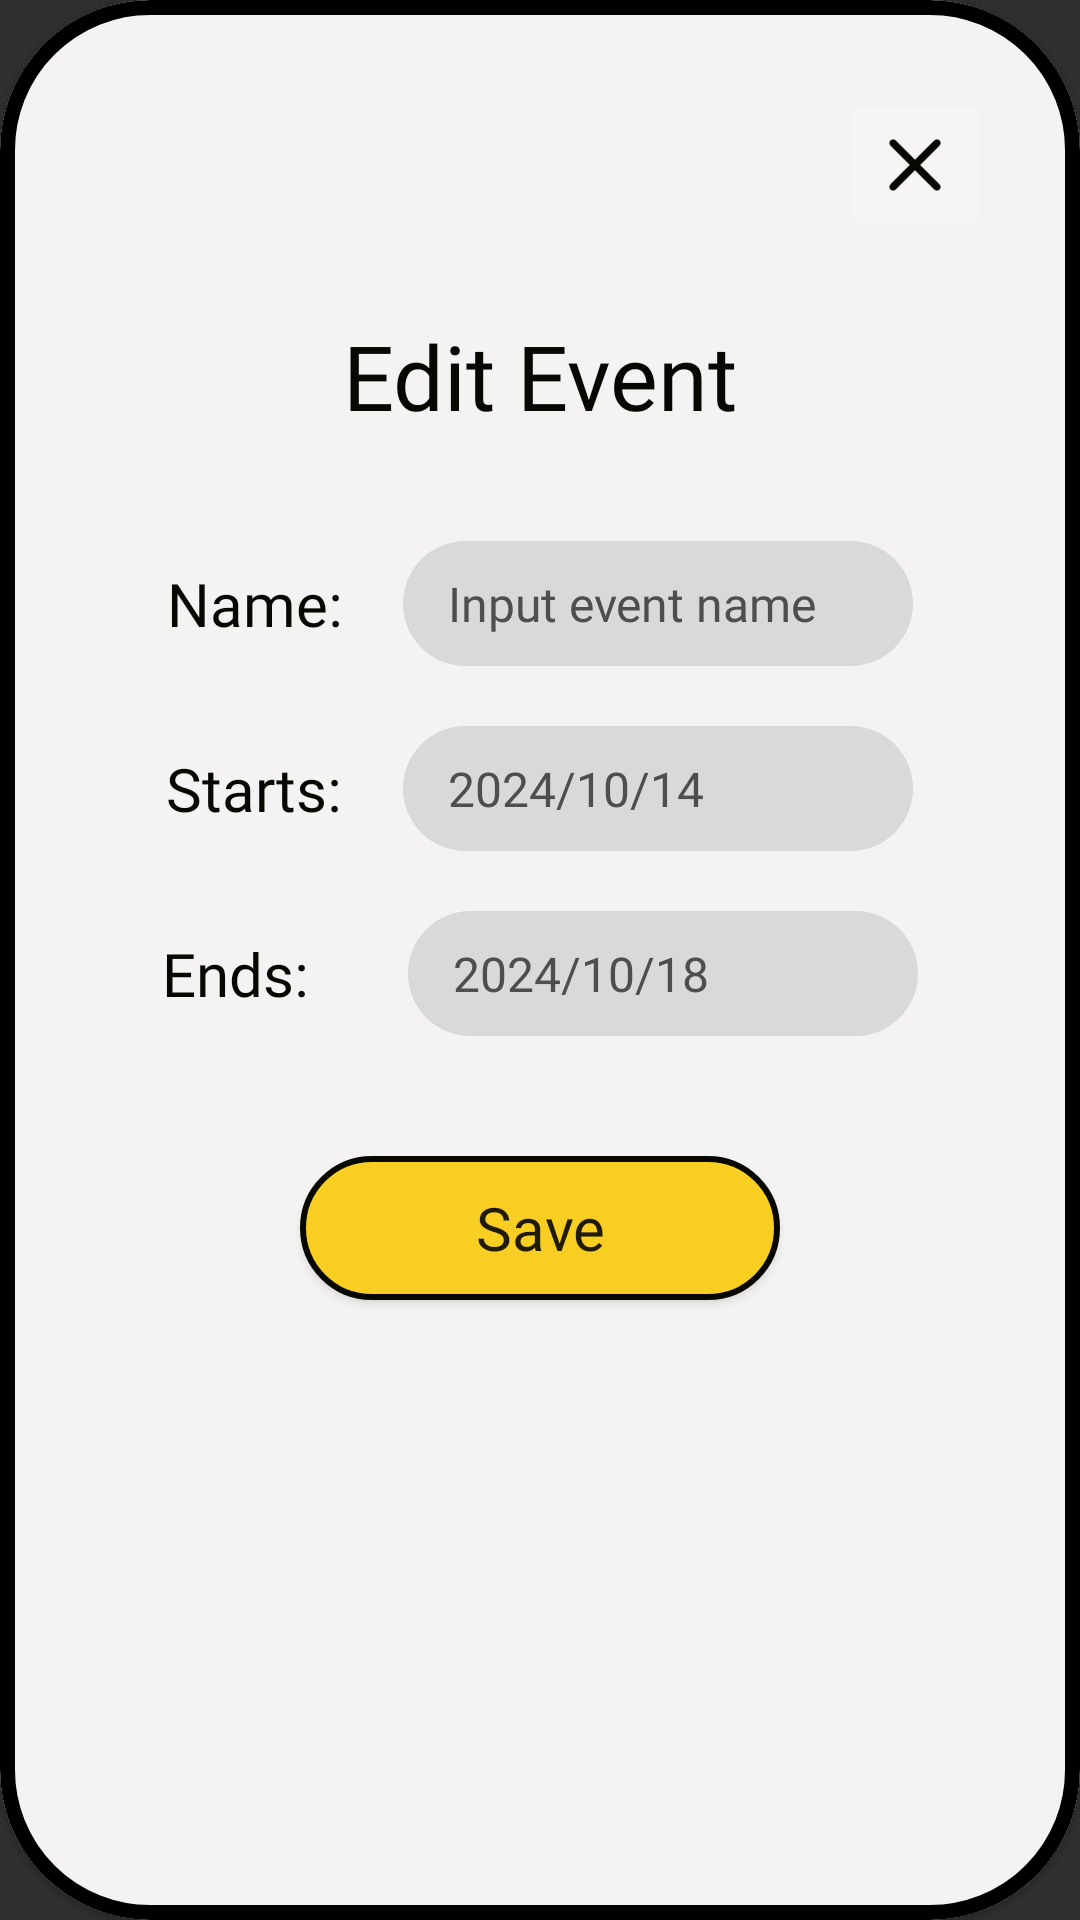

Android layout source for this screen:
<!-- AndroidManifest.xml: application theme Theme.AppCompat.NoActionBar -->
<!-- res/layout/modal_schedule_edit_event.xml -->
<?xml version="1.0" encoding="utf-8"?>
<com.google.android.material.card.MaterialCardView xmlns:android="http://schemas.android.com/apk/res/android"
    xmlns:app="http://schemas.android.com/apk/res-auto"
    xmlns:tools="http://schemas.android.com/tools"
    android:layout_width="match_parent"
    android:layout_height="wrap_content"
    android:theme="@style/Theme.MaterialComponents.DayNight"
    app:cardBackgroundColor="#F4F2F2"
    app:cardCornerRadius="50dp"
    app:strokeColor="@color/black"
    app:strokeWidth="5dp">

    <LinearLayout
        android:layout_width="match_parent"
        android:layout_height="match_parent"
        android:orientation="vertical"
        android:padding="30dp">

        <ImageButton
            android:id="@+id/modal_schedule_edit_event_btn_close"
            android:layout_width="50dp"
            android:layout_height="50dp"
            android:layout_gravity="end"
            android:adjustViewBounds="true"
            android:backgroundTint="#F6F4F4"
            android:scaleType="fitCenter"
            app:srcCompat="@drawable/ic_close" />

        <TextView
            android:id="@+id/modal_schedule_edit_event_tv"
            android:layout_width="match_parent"
            android:layout_height="wrap_content"
            android:textAlignment="center"
            android:layout_marginTop="25dp"
            android:layout_marginBottom="35dp"
            android:fontFamily="@font/jeko_demo_extrabold"
            android:text="Edit Event"
            android:textColor="#070802"
            android:textSize="30sp" />

        <LinearLayout
            android:id="@+id/modal_schedule_edit_name_cl"
            android:layout_width="wrap_content"
            android:layout_height="wrap_content"
            android:layout_gravity="center"
            android:layout_marginBottom="20dp"
            android:orientation="horizontal">

            <TextView
                android:id="@+id/modal_schedule_edit_name_tv"
                android:layout_width="wrap_content"
                android:layout_height="wrap_content"
                android:layout_gravity="center"
                android:layout_marginEnd="15dp"
                android:fontFamily="@font/jeko_demo_medium"
                android:text="Name: "
                android:textColor="#070802"
                android:textSize="20sp" />

            <EditText
                android:id="@+id/modal_schedule_edit_name_et"
                android:layout_width="170dp"
                android:layout_height="wrap_content"
                android:background="@drawable/et_round_gray_no_outline"
                android:ems="10"
                android:fontFamily="@font/jeko_demo_medium"
                android:hint="Input event name"
                android:inputType="text"
                android:paddingStart="15dp"
                android:paddingTop="10dp"
                android:paddingEnd="15dp"
                android:paddingBottom="10dp"
                android:textColor="#070802"
                android:textColorHint="#4E4E4E"
                android:textSize="16sp" />

        </LinearLayout>

        <LinearLayout
            android:id="@+id/modal_schedule_edit_start_cl"
            android:layout_width="wrap_content"
            android:layout_height="wrap_content"
            android:layout_gravity="center"
            android:layout_marginBottom="20dp"
            android:orientation="horizontal">

            <TextView
                android:id="@+id/modal_schedule_edit_start_tv"
                android:layout_width="wrap_content"
                android:layout_height="wrap_content"
                android:layout_marginEnd="15dp"
                android:layout_gravity="center"
                android:fontFamily="@font/jeko_demo_medium"
                android:text="Starts: "
                android:textColor="#070802"
                android:textSize="20sp" />

            <EditText
                android:id="@+id/modal_schedule_edit_start_et"
                android:layout_width="170dp"
                android:layout_height="wrap_content"
                android:background="@drawable/et_round_gray_no_outline"
                android:ems="10"
                android:clickable="true"
                android:focusable="false"
                android:fontFamily="@font/jeko_demo_medium"
                android:inputType="none"
                android:paddingStart="15dp"
                android:paddingTop="10dp"
                android:paddingEnd="15dp"
                android:paddingBottom="10dp"
                android:hint="2024/10/14"
                android:textColor="#070802"
                android:textColorHint="#4E4E4E"
                android:textSize="16sp" />

        </LinearLayout>

        <LinearLayout
            android:id="@+id/modal_schedule_edit_end_cl"
            android:layout_width="wrap_content"
            android:layout_height="wrap_content"
            android:layout_gravity="center"
            android:orientation="horizontal">

            <TextView
                android:id="@+id/modal_schedule_edit_end_tv"
                android:layout_width="wrap_content"
                android:layout_height="wrap_content"
                android:layout_marginEnd="28dp"
                android:layout_gravity="center"
                android:fontFamily="@font/jeko_demo_medium"
                android:text="Ends: "
                android:textColor="#070802"
                android:textSize="20sp" />

            <EditText
                android:id="@+id/modal_schedule_edit_end_et"
                android:layout_width="170dp"
                android:layout_height="wrap_content"
                android:background="@drawable/et_round_gray_no_outline"
                android:ems="10"
                android:clickable="true"
                android:focusable="false"
                android:hint="2024/10/18"
                android:fontFamily="@font/jeko_demo_medium"
                android:inputType="none"
                android:paddingStart="15dp"
                android:paddingTop="10dp"
                android:paddingEnd="15dp"
                android:paddingBottom="10dp"
                android:textColor="#070802"
                android:textColorHint="#4E4E4E"
                android:textSize="16sp" />

        </LinearLayout>

        <Button
            android:id="@+id/modal_schedule_edit_event_btn_save"
            android:layout_width="160dp"
            android:layout_height="wrap_content"
            android:layout_gravity="center"
            android:layout_marginTop="40dp"
            android:layout_marginBottom="15dp"
            android:background="@drawable/btn_round_yellow_80"
            android:fontFamily="@font/jeko_demo_extrabold"
            android:text="Save"
            android:textAllCaps="false"
            android:textSize="20sp" />

    </LinearLayout>

</com.google.android.material.card.MaterialCardView>
<!-- resources referenced by this layout -->
<resources>
  <color name="black">#FF000000</color>
  <!-- drawable btn_round_yellow_80 (drawable) -->
  <?xml version="1.0" encoding="utf-8"?>
  <shape xmlns:android="http://schemas.android.com/apk/res/android"
      android:shape="rectangle">
      <solid android:color="#F7CE21" />
      <corners android:bottomRightRadius="80dp"
          android:bottomLeftRadius="80dp"
          android:topRightRadius="80dp"
          android:topLeftRadius="80dp"/>
      <stroke android:width="2dp" android:color="#070802"/>
  </shape>
  <!-- drawable et_round_gray_no_outline (drawable) -->
  <?xml version="1.0" encoding="utf-8"?>
  <shape xmlns:android="http://schemas.android.com/apk/res/android"
      android:shape="rectangle">
      <solid android:color="#D9D9D9" />
      <corners android:bottomRightRadius="80dp"
          android:bottomLeftRadius="80dp"
          android:topRightRadius="80dp"
          android:topLeftRadius="80dp"/>
  </shape>
  <!-- drawable ic_close: png bitmap (drawable, 941 bytes) -->
</resources>
